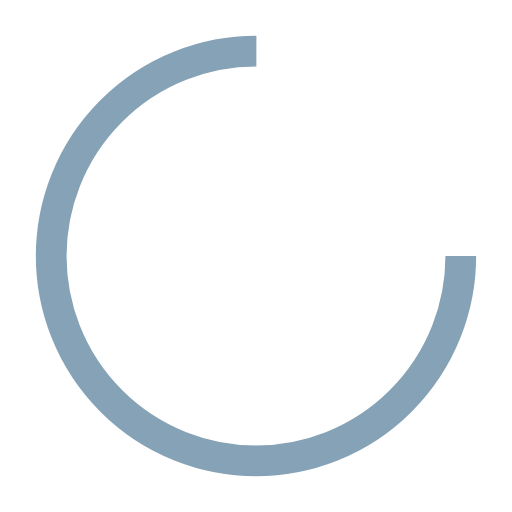
t = 0.00 s
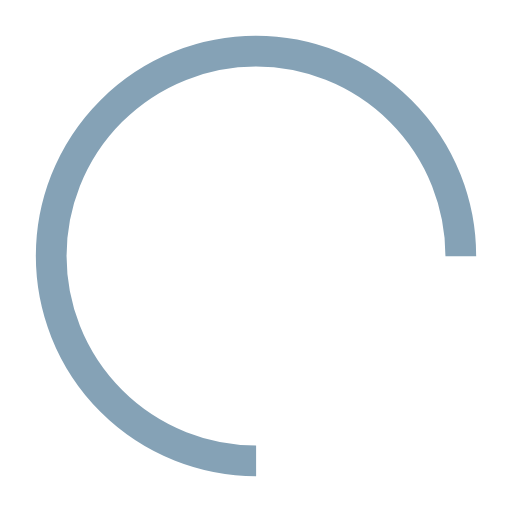
t = 0.28 s
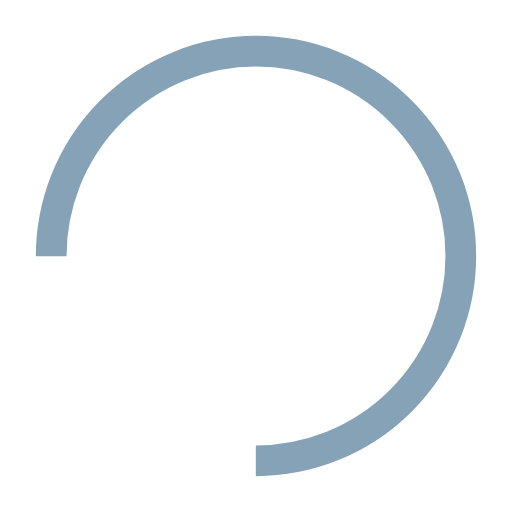
t = 0.57 s
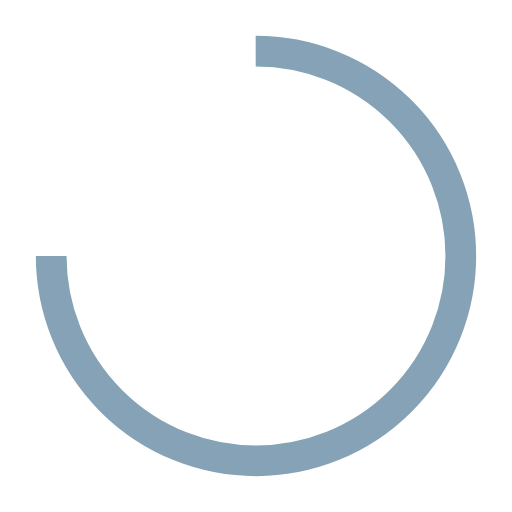
t = 0.85 s

The animated SVG that drew these frames (rendered in a browser with its animation timeline set to each time). Animation: 1 SMIL element (animateTransform=1); one cycle of 1.14 s, repeats indefinitely.

<?xml version="1.0" encoding="utf-8"?>
<svg xmlns="http://www.w3.org/2000/svg" xmlns:xlink="http://www.w3.org/1999/xlink" style="margin: auto; background: none; display: block; shape-rendering: auto;" width="197px" height="197px" viewBox="0 0 100 100" preserveAspectRatio="xMidYMid">
<circle cx="50" cy="50" fill="none" stroke="#85a2b6" stroke-width="6" r="40" stroke-dasharray="188.49555921538757 64.83185307179586">
  <animateTransform attributeName="transform" type="rotate" repeatCount="indefinite" dur="1.1363636363636365s" values="0 50 50;360 50 50" keyTimes="0;1"></animateTransform>
</circle>
<!-- [ldio] generated by https://loading.io/ --></svg>
